Labelled photos from "dataset", an image-classification folder in dakshhkhatri/HelmVision. The possible labels are: helmet, no helmet.

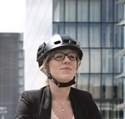
Label: helmet

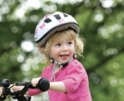
Label: helmet

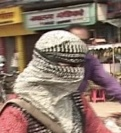
Label: no helmet

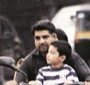
Label: no helmet

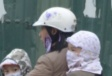
Label: helmet

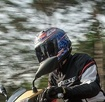
Label: helmet
